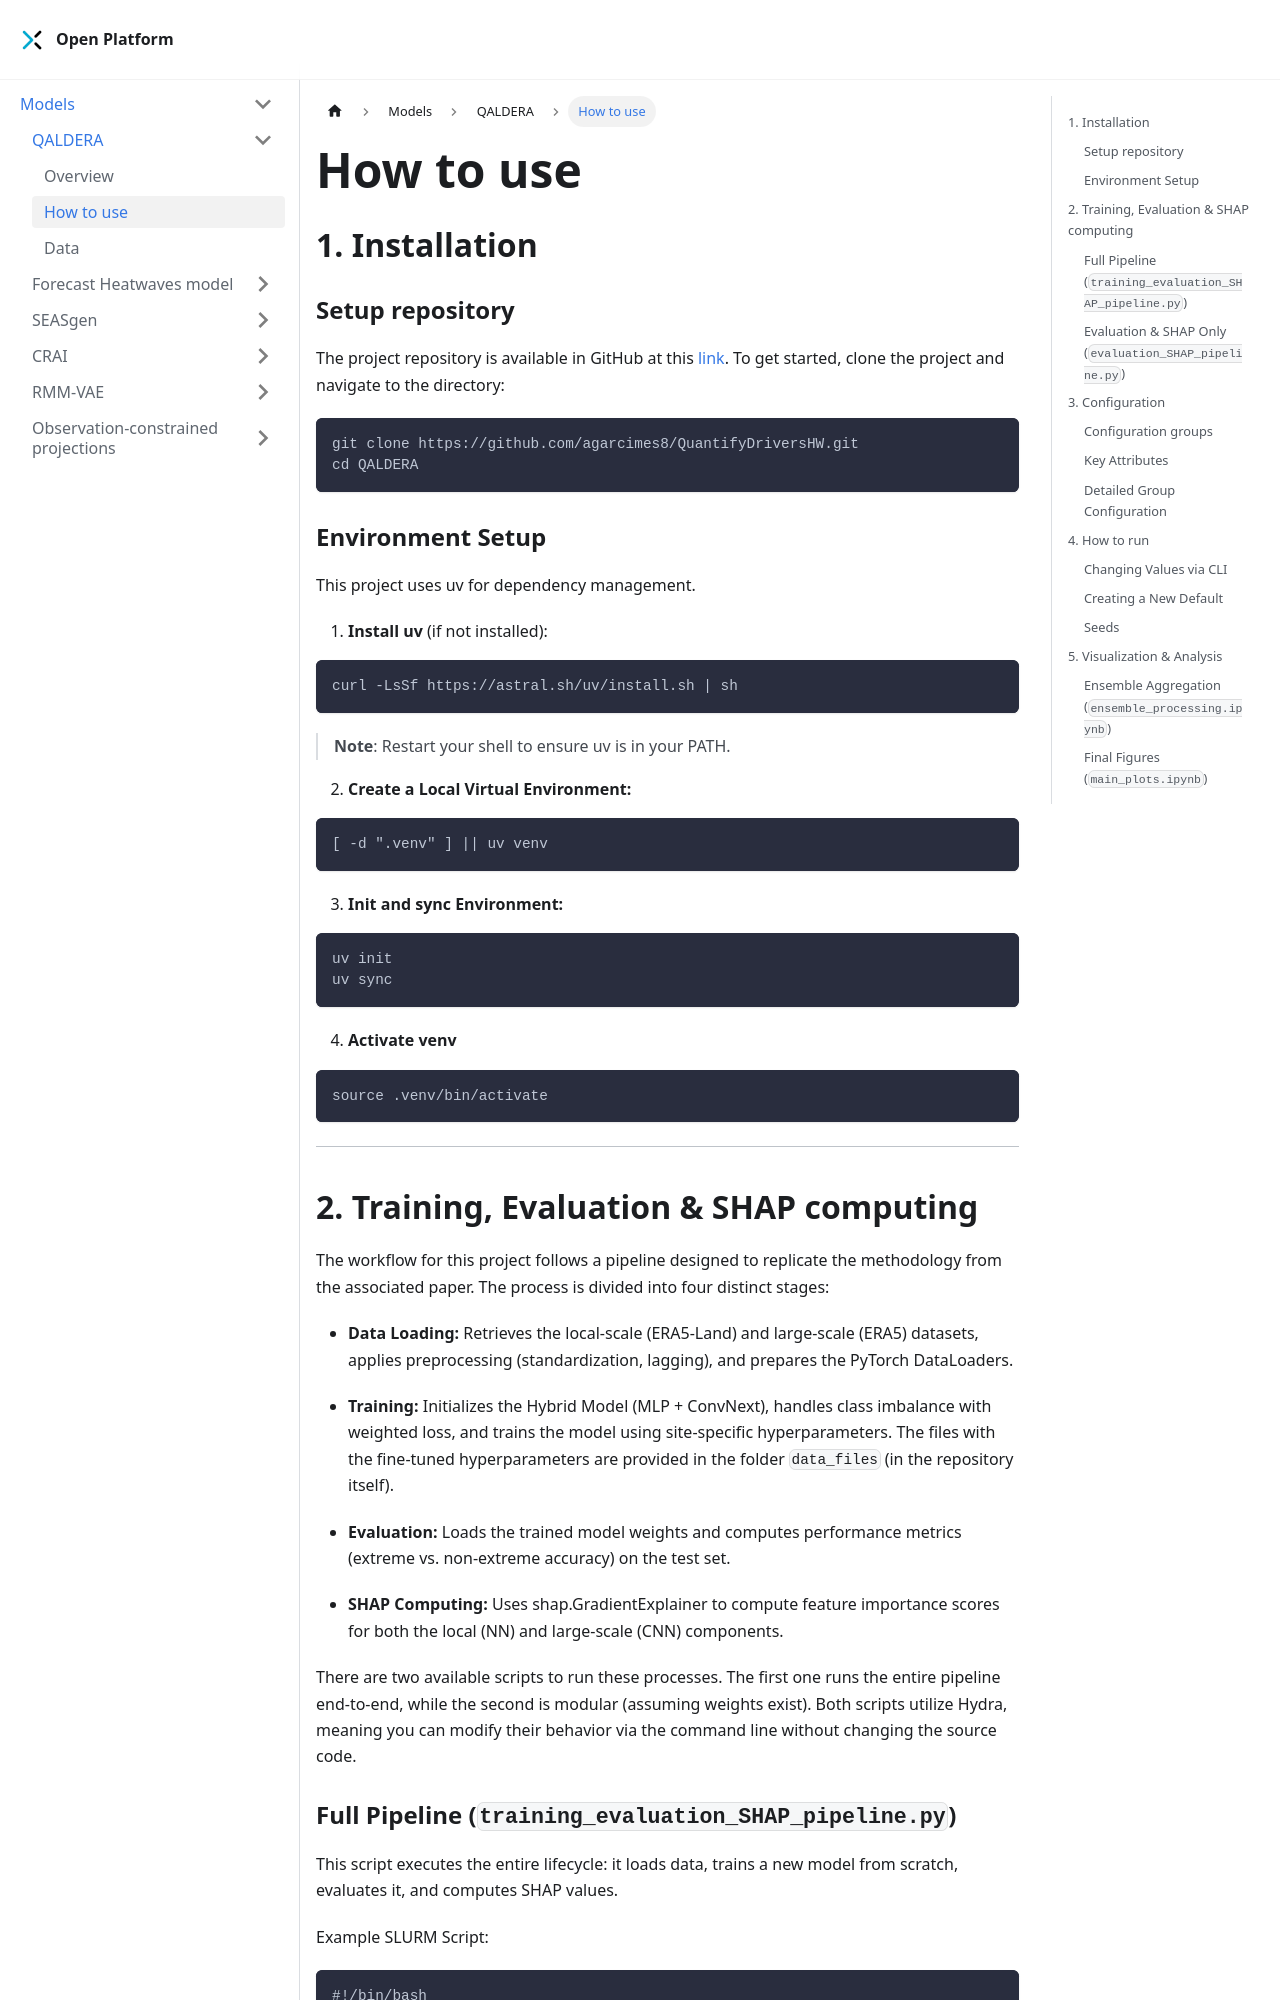

repository: brunagravalos/Platform-developing · page: docs/models/quantify-drivers/usage/index.html · generator: docusaurus

---
title: How to use
---
## 1. Installation
### Setup Repository
The project repository is available in GitHub at this [link](https://github.com/agarcimes8/QuantifyDriversHW). To get started, clone the project and navigate to the directory:
```
git clone https://github.com/agarcimes8/QuantifyDriversHW.git
cd QALDERA
```

### Environment Setup

This project uses uv for dependency management.
1. **Install uv** (if not installed):
```
curl -LsSf https://astral.sh/uv/install.sh | sh
```
_Note: Restart your shell to ensure uv is in your PATH._

2. **Create a Local Virtual Environment:**
```
[ -d ".venv" ] || uv venv
```
3. **Init and sync Environment:** 
```
uv init
uv sync
```
4. **Activate venv**
```bash
source .venv/bin/activate
```

## 2. Training, Evaluation & SHAP computing

The workflow for this project follows a pipeline designed to replicate the methodology from the associated paper. The process is divided into four distinct stages:
- **Data Loading:** Retrieves the local-scale (ERA5-Land) and large-scale (ERA5) datasets, applies preprocessing (standardization, lagging), and prepares the PyTorch DataLoaders.

- **Training:** Initializes the Hybrid Model (MLP + ConvNext), handles class imbalance with weighted loss, and trains the model using site-specific hyperparameters. The files with the fine-tuned hyperparameters are provided in the folder `data_files` (in the repository itself).

- **Evaluation:** Loads the trained model weights and computes performance metrics (extreme vs. non-extreme accuracy) on the test set.

- **SHAP Computing:** Uses shap.GradientExplainer to compute feature importance scores for both the local (NN) and large-scale (CNN) components.

There are two available scripts to run these processes. The first one runs the entire pipeline end-to-end, while the second is modular (assuming weights exist). Both scripts utilize Hydra, meaning you can modify their behavior via the command line without changing the source code.
